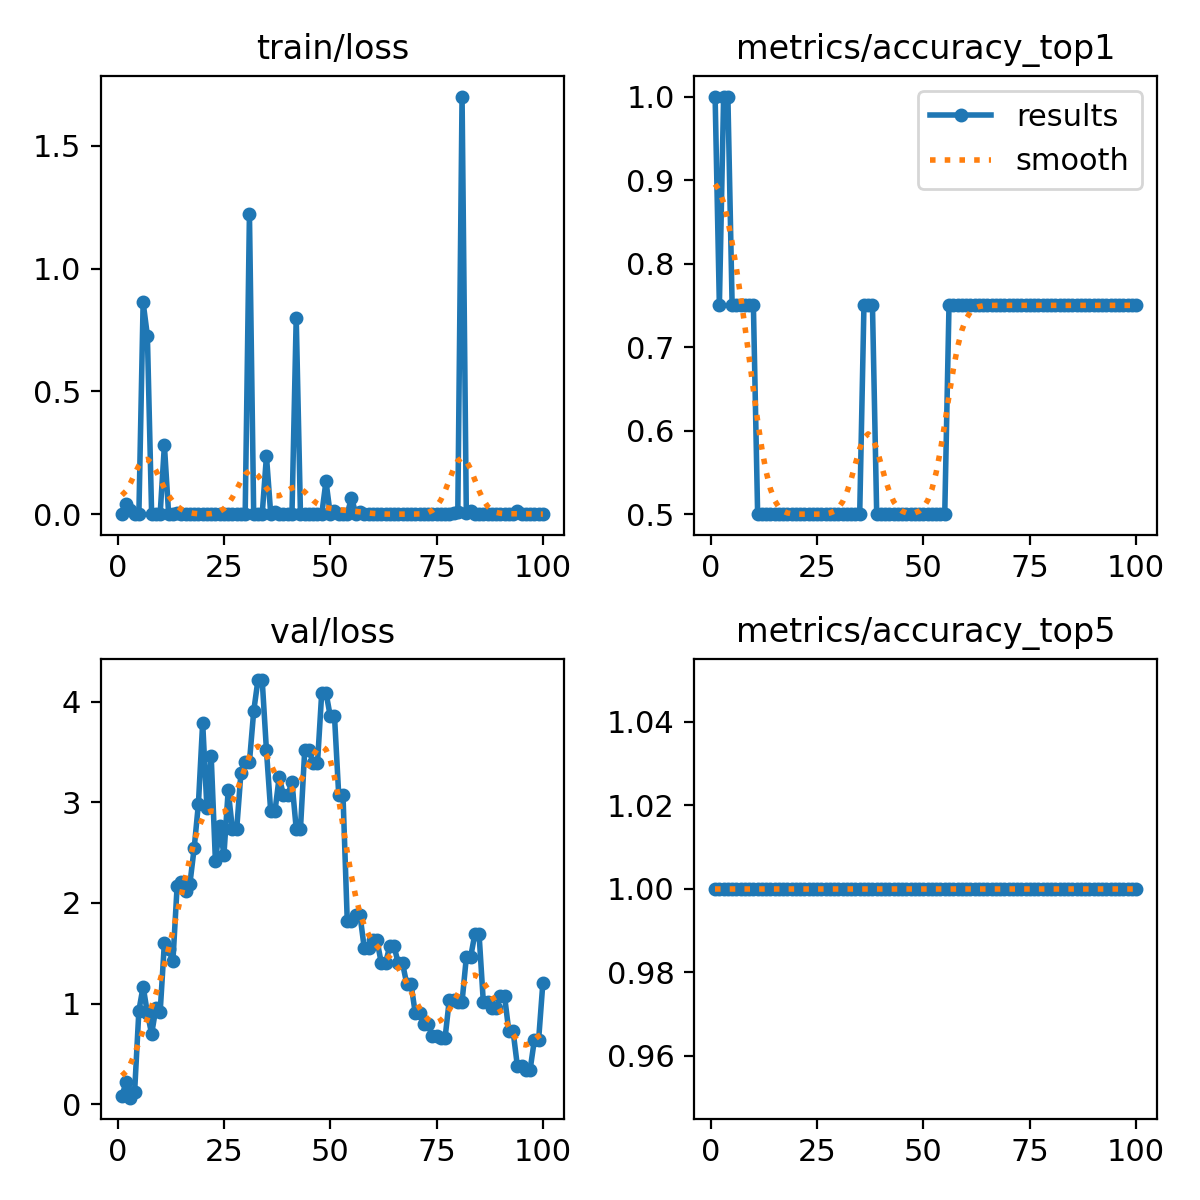

Data behind this chart, as committed beside it:
epoch, time, train/loss, metrics/accuracy_top1, metrics/accuracy_top5, val/loss, lr/pg0, lr/pg1, lr/pg2
1, 0.8772, 0.00072, 1, 1, 0.0835, 1.667e-05, 1.667e-05, 1.667e-05
2, 1.778, 0.04278, 0.75, 1, 0.2187, 4.95149e-05, 4.95149e-05, 4.95149e-05
3, 2.675, 0.01853, 1, 1, 0.0658, 8.16997e-05, 8.16997e-05, 8.16997e-05
4, 3.576, 1e-05, 1, 1, 0.1255, 0.0001132, 0.0001132, 0.0001132
5, 4.474, 0, 0.75, 1, 0.9296, 0.0001441, 0.0001441, 0.0001441
6, 5.375, 0.8625, 0.75, 1, 1.17, 0.0001743, 0.0001743, 0.0001743
7, 6.275, 0.7275, 0.75, 1, 0.9062, 0.0002038, 0.0002038, 0.0002038
8, 7.177, 0, 0.75, 1, 0.6988, 0.0002327, 0.0002327, 0.0002327
9, 8.067, 0, 0.75, 1, 0.9538, 0.0002609, 0.0002609, 0.0002609
10, 8.957, 0, 0.75, 1, 0.9137, 0.0002885, 0.0002885, 0.0002885
11, 9.85, 0.2807, 0.5, 1, 1.605, 0.0003154, 0.0003154, 0.0003154
12, 10.74, 1e-05, 0.5, 1, 1.544, 0.0003417, 0.0003417, 0.0003417
13, 11.63, 2e-05, 0.5, 1, 1.421, 0.0003672, 0.0003672, 0.0003672
14, 12.52, 0.00461, 0.5, 1, 2.172, 0.0003922, 0.0003922, 0.0003922
15, 13.41, 0, 0.5, 1, 2.204, 0.0004164, 0.0004164, 0.0004164
16, 14.31, 0, 0.5, 1, 2.12, 0.00044, 0.00044, 0.00044
17, 15.2, 1e-05, 0.5, 1, 2.19, 0.000463, 0.000463, 0.000463
18, 16.09, 8e-05, 0.5, 1, 2.543, 0.0004853, 0.0004853, 0.0004853
19, 16.98, 0.00072, 0.5, 1, 2.983, 0.0005069, 0.0005069, 0.0005069
20, 17.87, 0.00042, 0.5, 1, 3.791, 0.0005278, 0.0005278, 0.0005278
21, 18.76, 9e-05, 0.5, 1, 2.943, 0.0005481, 0.0005481, 0.0005481
22, 19.65, 0.00011, 0.5, 1, 3.462, 0.0005678, 0.0005678, 0.0005678
23, 20.54, 0.00111, 0.5, 1, 2.414, 0.0005868, 0.0005868, 0.0005868
24, 21.43, 0, 0.5, 1, 2.766, 0.0006051, 0.0006051, 0.0006051
25, 22.32, 0.00151, 0.5, 1, 2.478, 0.0006228, 0.0006228, 0.0006228
26, 23.21, 0, 0.5, 1, 3.116, 0.0006398, 0.0006398, 0.0006398
27, 24.1, 2e-05, 0.5, 1, 2.731, 0.0006561, 0.0006561, 0.0006561
28, 24.98, 0.0008, 0.5, 1, 2.731, 0.0006718, 0.0006718, 0.0006718
29, 25.87, 2e-05, 0.5, 1, 3.292, 0.0006868, 0.0006868, 0.0006868
30, 26.76, 0.00064, 0.5, 1, 3.399, 0.0007012, 0.0007012, 0.0007012
31, 27.64, 1.223, 0.5, 1, 3.399, 0.0007149, 0.0007149, 0.0007149
32, 28.53, 0, 0.5, 1, 3.903, 0.0007279, 0.0007279, 0.0007279
33, 29.42, 3e-05, 0.5, 1, 4.213, 0.0007403, 0.0007403, 0.0007403
34, 30.3, 0, 0.5, 1, 4.213, 0.000752, 0.000752, 0.000752
35, 31.19, 0.2368, 0.5, 1, 3.515, 0.0007631, 0.0007631, 0.0007631
36, 32.09, 0.00156, 0.75, 1, 2.91, 0.0007735, 0.0007735, 0.0007735
37, 32.97, 0.01068, 0.75, 1, 2.91, 0.0007832, 0.0007832, 0.0007832
38, 33.87, 0, 0.75, 1, 3.253, 0.0007923, 0.0007923, 0.0007923
39, 34.76, 7e-05, 0.5, 1, 3.067, 0.0008007, 0.0008007, 0.0008007
40, 35.64, 1e-05, 0.5, 1, 3.067, 0.0008085, 0.0008085, 0.0008085
41, 36.53, 0, 0.5, 1, 3.201, 0.0008156, 0.0008156, 0.0008156
42, 37.42, 0.8008, 0.5, 1, 2.736, 0.000822, 0.000822, 0.000822
43, 38.31, 2e-05, 0.5, 1, 2.736, 0.0008278, 0.0008278, 0.0008278
44, 39.2, 0.00223, 0.5, 1, 3.517, 0.0008329, 0.0008329, 0.0008329
45, 40.08, 0.00251, 0.5, 1, 3.517, 0.0008374, 0.0008374, 0.0008374
46, 40.96, 0.00019, 0.5, 1, 3.386, 0.0008412, 0.0008412, 0.0008412
47, 41.84, 0.00025, 0.5, 1, 3.386, 0.0008443, 0.0008443, 0.0008443
48, 42.73, 0.00011, 0.5, 1, 4.089, 0.0008468, 0.0008468, 0.0008468
49, 43.62, 0.134, 0.5, 1, 4.089, 0.0008486, 0.0008486, 0.0008486
50, 44.57, 1e-05, 0.5, 1, 3.856, 0.0008498, 0.0008498, 0.0008498
51, 45.44, 0.01108, 0.5, 1, 3.856, 0.0008418, 0.0008418, 0.0008418
52, 46.33, 4e-05, 0.5, 1, 3.067, 0.0008253, 0.0008253, 0.0008253
53, 47.21, 1e-05, 0.5, 1, 3.067, 0.0008088, 0.0008088, 0.0008088
54, 48.11, 0.00028, 0.5, 1, 1.824, 0.0007923, 0.0007923, 0.0007923
55, 48.99, 0.06778, 0.5, 1, 1.824, 0.0007758, 0.0007758, 0.0007758
56, 49.89, 0.00127, 0.75, 1, 1.879, 0.0007593, 0.0007593, 0.0007593
57, 50.78, 0.00888, 0.75, 1, 1.879, 0.0007428, 0.0007428, 0.0007428
58, 51.67, 2e-05, 0.75, 1, 1.55, 0.0007263, 0.0007263, 0.0007263
59, 52.55, 0.00033, 0.75, 1, 1.55, 0.0007098, 0.0007098, 0.0007098
60, 53.45, 0, 0.75, 1, 1.628, 0.0006933, 0.0006933, 0.0006933
... 40 more rows
